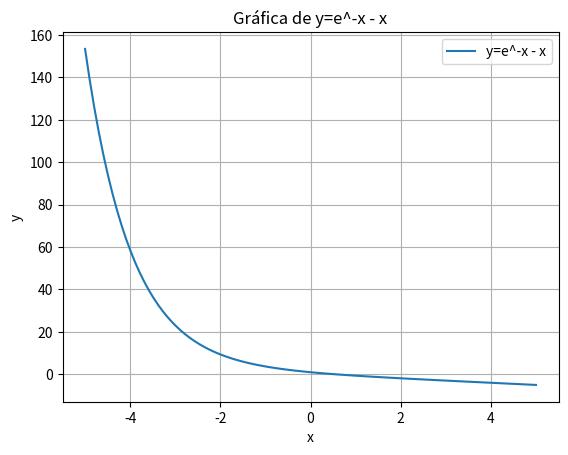

The matplotlib source for this figure:
#aproximacion de sucesion numerica
import math
import math
import matplotlib.pyplot as plt
import numpy as np

for x in range(-5,6):
    funcion = (math.e**-x) - x
    print(f"Para x={x}, la funcion es: {funcion}")

print("-----------------------------------------")


# Crear un array de valores x
x = np.linspace(-5, 5, 100)

# Calcular los valores y correspondientes
y = np.exp(-x) - x

# Crear la gráfica
plt.figure()
plt.plot(x, y, label='y=e^-x - x')
plt.xlabel('x')
plt.ylabel('y')
plt.title('Gráfica de y=e^-x - x')
plt.legend()
plt.grid(True)
plt.show()